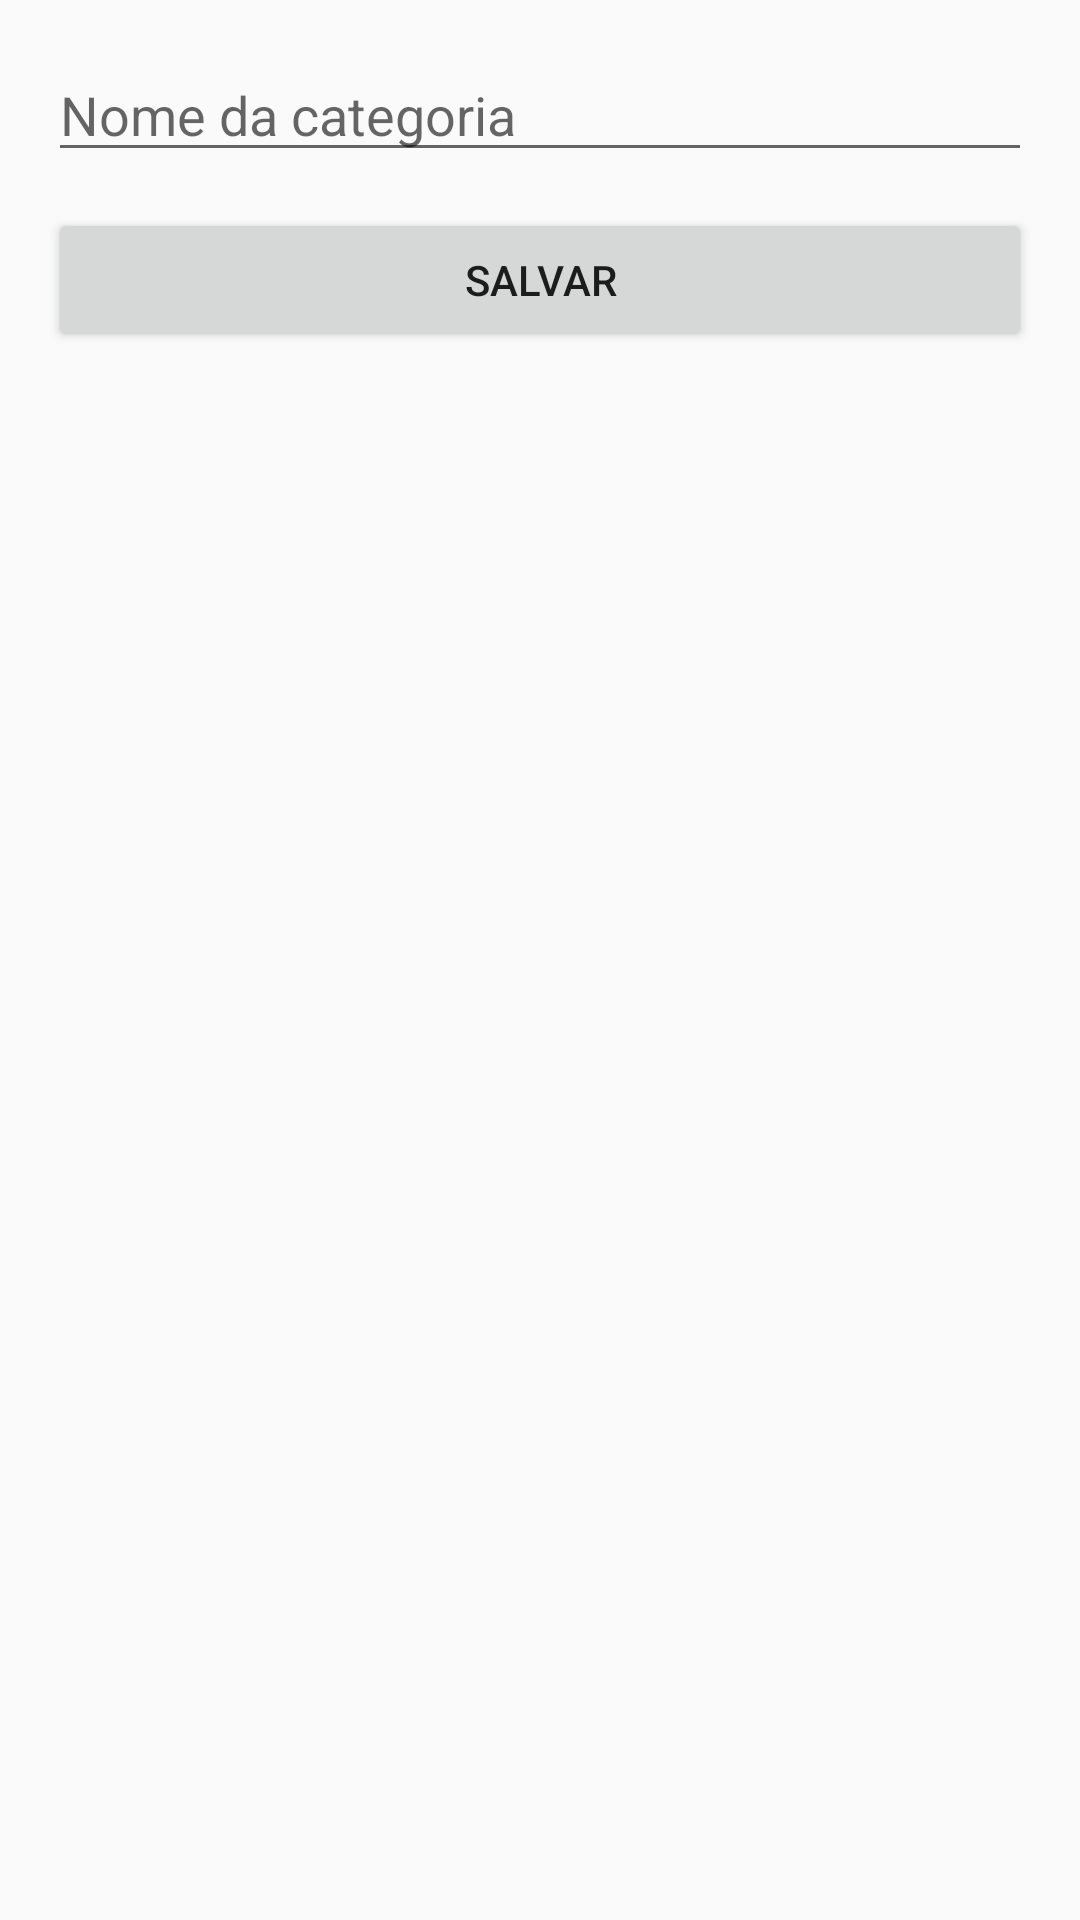

Android layout source for this screen:
<!-- AndroidManifest.xml: application theme Theme.AppCrudSQLite -->
<!-- res/layout/activity_form_categoria.xml -->
<?xml version="1.0" encoding="utf-8"?>
<ScrollView xmlns:android="http://schemas.android.com/apk/res/android"
    android:padding="16dp"
    android:layout_width="match_parent"
    android:layout_height="match_parent">
    <LinearLayout android:orientation="vertical" android:layout_width="match_parent" android:layout_height="wrap_content">
        <EditText
            android:id="@+id/edtNome"
            android:layout_width="match_parent"
            android:layout_height="wrap_content"
            android:hint="Nome da categoria"/>
        <Button
            android:id="@+id/btnSalvar"
            android:layout_width="match_parent"
            android:layout_height="wrap_content"
            android:text="Salvar"
            android:layout_marginTop="12dp"/>
    </LinearLayout>
</ScrollView>
<!-- resources referenced by this layout -->
<resources>
  <style name="Theme.AppCrudSQLite" parent="Theme.AppCompat.Light.NoActionBar">
          <item name="colorPrimary">@android:color/holo_blue_dark</item>
          <item name="colorPrimaryDark">@android:color/holo_blue_bright</item>
          <item name="colorAccent">@android:color/holo_red_light</item>
      </style>
</resources>
